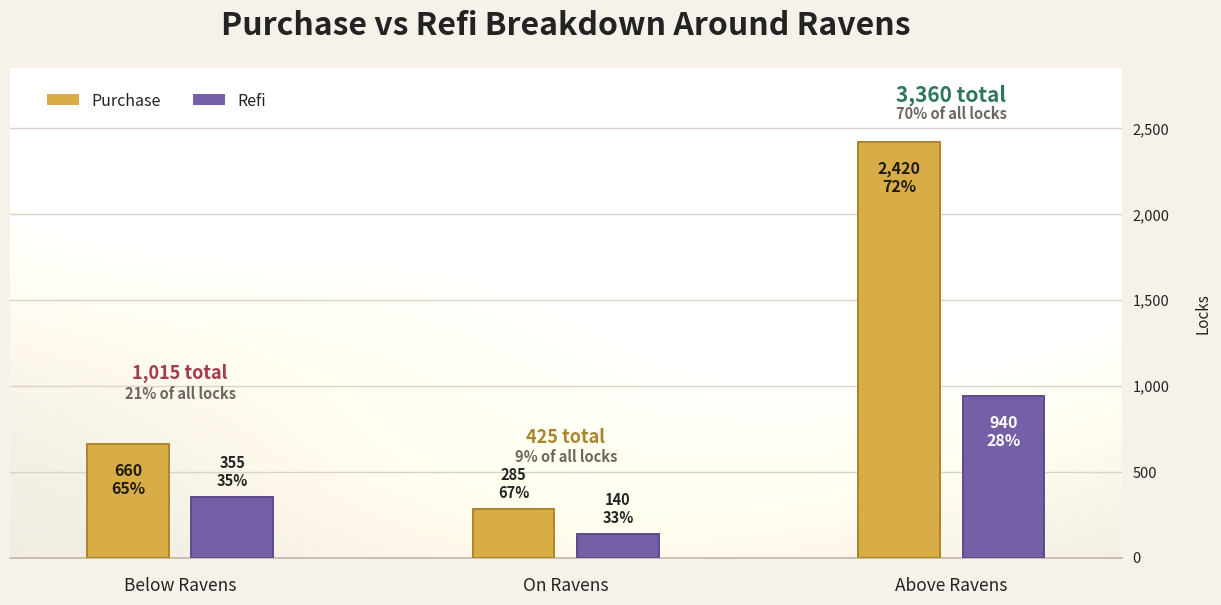

Recreate this plot in Python.
import numpy as np
import matplotlib.pyplot as plt
from matplotlib.patches import Patch


categories = ["Below Ravens", "On Ravens", "Above Ravens"]

# Placeholder split data. Each group adds back to the pillar totals used before:
# Below = 1,015, On = 425, Above = 3,360.
purchase_locks = np.array([660, 285, 2420])
refi_locks = np.array([355, 140, 940])
totals = purchase_locks + refi_locks
grand_total = totals.sum()

pillar_share = totals / grand_total * 100
purchase_mix = purchase_locks / totals * 100
refi_mix = refi_locks / totals * 100

paper_top = np.array([251, 248, 240]) / 255
paper_bottom = np.array([239, 235, 226]) / 255
blush = np.array([238, 176, 170]) / 255
sage = np.array([183, 215, 188]) / 255
gold_glow_color = np.array([218, 185, 106]) / 255

purchase_color = "#D9AD45"
refi_color = "#7560A8"
purchase_edge = "#AE8429"
refi_edge = "#5D4A8C"
pillar_colors = ["#A43B4C", "#A9852E", "#2F765F"]
ink = "#232323"
muted = "#6D675F"
grid = "#D8D0C3"

fig, ax = plt.subplots(figsize=(13, 7.2), facecolor="#F6F2EA")

# Soft paper background with restrained warm/cool glow.
w, h = 1300, 720
yy, xx = np.mgrid[0:h, 0:w]
base = np.zeros((h, w, 3))
vertical = yy / (h - 1)
for c in range(3):
    base[:, :, c] = paper_top[c] * (1 - vertical) + paper_bottom[c] * vertical

blush_glow = np.exp(-(((xx - 190) / 430) ** 2 + ((yy - 85) / 270) ** 2))
sage_glow = np.exp(-(((xx - 1060) / 470) ** 2 + ((yy - 210) / 300) ** 2))
gold_glow = np.exp(-(((xx - 700) / 470) ** 2 + ((yy - 570) / 260) ** 2))
for c in range(3):
    base[:, :, c] = (
        base[:, :, c]
        + blush_glow * blush[c] * 0.16
        + sage_glow * sage[c] * 0.18
        + gold_glow * gold_glow_color[c] * 0.10
    )
base = np.clip(base, 0, 1)

ax.imshow(base, extent=[-0.75, 4.15, 0, 2850], aspect="auto", zorder=0)
ax.set_facecolor("none")

group_x = np.array([0.0, 1.7, 3.4])
bar_width = 0.36
offset = 0.23
purchase_x = group_x - offset
refi_x = group_x + offset

purchase_bars = ax.bar(
    purchase_x,
    purchase_locks,
    width=bar_width,
    color=purchase_color,
    edgecolor=purchase_edge,
    linewidth=1.4,
    zorder=3,
)
refi_bars = ax.bar(
    refi_x,
    refi_locks,
    width=bar_width,
    color=refi_color,
    edgecolor=refi_edge,
    linewidth=1.4,
    zorder=3,
)

for i, center_x in enumerate(group_x):
    group_top = max(purchase_locks[i], refi_locks[i])
    if i == 0:
        total_y = group_top + 360
        share_y = group_top + 250
    elif i == 1:
        total_y = group_top + 360
        share_y = group_top + 255
    else:
        total_y = group_top + 210
        share_y = group_top + 115

    ax.text(
        center_x,
        total_y,
        f"{totals[i]:,} total",
        ha="center",
        va="bottom",
        fontsize=15 if i == 2 else 13,
        color=pillar_colors[i],
        weight="bold",
    )
    ax.text(
        center_x,
        share_y,
        f"{round(pillar_share[i]):.0f}% of all locks",
        ha="center",
        va="bottom",
        fontsize=10.5,
        color=muted,
        weight="bold",
    )

for bars, values, mix, inside_color in [
    (purchase_bars, purchase_locks, purchase_mix, "#1F1B12"),
    (refi_bars, refi_locks, refi_mix, "#FFFFFF"),
]:
    for bar, value, pct in zip(bars, values, mix):
        x_pos = bar.get_x() + bar.get_width() / 2
        y = bar.get_height()
        inside = y > 600
        ax.text(
            x_pos,
            y - 110 if inside else y + 48,
            f"{value:,}\n{pct:.0f}%",
            ha="center",
            va="top" if inside else "bottom",
            fontsize=11.5 if inside else 10.5,
            color=inside_color if inside else ink,
            weight="bold",
            linespacing=1.15,
            zorder=5,
        )

ax.set_title(
    "Purchase vs Refi Breakdown Around Ravens",
    fontsize=23,
    color=ink,
    weight="bold",
    pad=24,
)

ax.set_xticks(group_x, categories)
ax.tick_params(axis="x", colors=ink, labelsize=12.5, length=0, pad=14)
ax.tick_params(axis="y", colors=ink, labelsize=10.5, length=0, pad=8)

ax.set_ylim(0, 2850)
ax.set_xlim(-0.75, 4.15)
ax.yaxis.tick_right()
ax.yaxis.set_label_position("right")
ax.set_ylabel("Locks", color=ink, fontsize=11, labelpad=18)
ax.set_yticks([0, 500, 1000, 1500, 2000, 2500], ["0", "500", "1,000", "1,500", "2,000", "2,500"])
ax.grid(axis="y", color=grid, alpha=0.92, linewidth=1.0, zorder=1)

for spine in ["top", "left", "right"]:
    ax.spines[spine].set_visible(False)
ax.spines["bottom"].set_color("#BEB5A7")
ax.spines["bottom"].set_alpha(0.95)
ax.spines["bottom"].set_linewidth(1.2)

ax.legend(
    handles=[
        Patch(facecolor=purchase_color, edgecolor="none", label="Purchase"),
        Patch(facecolor=refi_color, edgecolor="none", label="Refi"),
    ],
    loc="upper left",
    bbox_to_anchor=(0.02, 0.98),
    ncol=2,
    frameon=False,
    fontsize=11.5,
    labelcolor=ink,
)

plt.subplots_adjust(left=0.055, right=0.91, top=0.83, bottom=0.15)
fig.savefig("ravens_purchase_refi_breakdown_light.png", dpi=220, facecolor="#F6F2EA")
